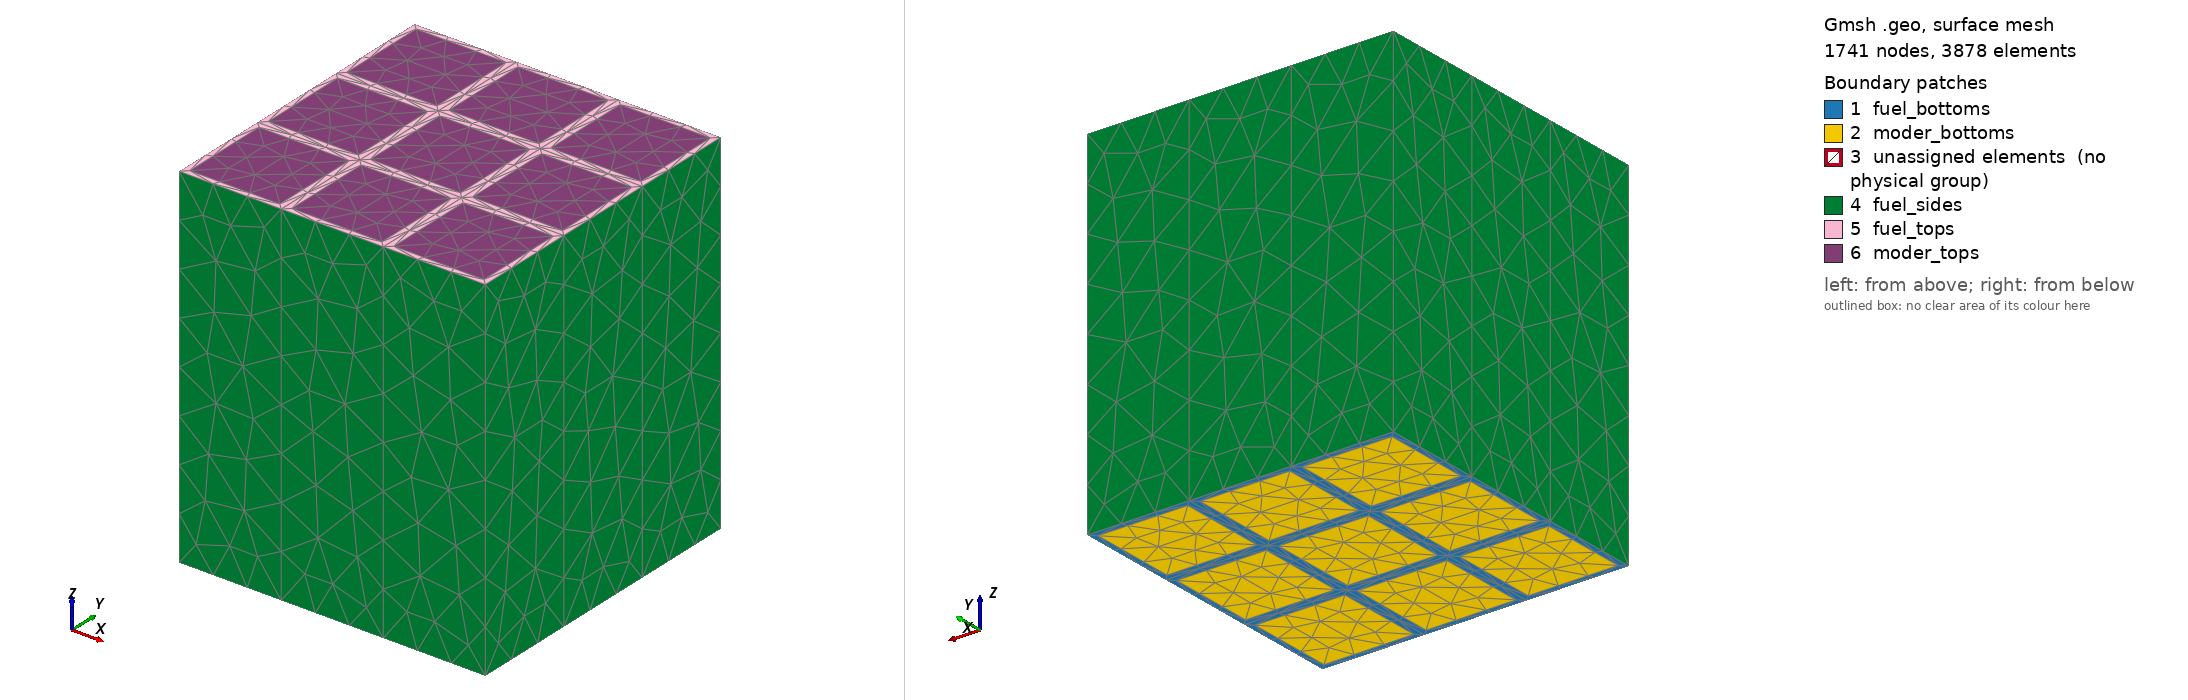

Gmsh geometry script, surface-meshed: 1741 nodes, 3878 surface elements. Boundary patches (legend numbers): 1 fuel_bottoms, 2 moder_bottoms, 3 unassigned elements (no physical group), 4 fuel_sides, 5 fuel_tops, 6 moder_tops. Left view from above one corner, right view from below the opposite corner. Legend entries are the model's physical surfaces; 'unassigned elements' are surfaces in no physical group. The drawing asked Gmsh for element sizes between 1% and 20% of the model's largest extent; the script's own settings can give other sizes.

=== mini_msre_cuboid.geo (drawn) ===
graph_sqc_rad = 2.54; // MSRE (cm) unless otherwise noted
fuel_sqc_rad = 2.8847; // See N and O columns of MSRE-properties.ods. Ensures correct volume fraction of .229
pitch = 2 * fuel_sqc_rad;
num_cells = 3;
height = 20; // p. 101 robertson design report part 1
lc = 2.5;

Point(1) = {-graph_sqc_rad, -graph_sqc_rad, 0, lc};
Point(2) = {graph_sqc_rad, -graph_sqc_rad, 0, lc};
Point(3) = {graph_sqc_rad, graph_sqc_rad, 0, lc};
Point(4) = {-graph_sqc_rad, graph_sqc_rad, 0, lc};
Line(1) = {4, 1};
Line(2) = {1, 2};
Line(3) = {3, 2};
Line(4) = {3, 4};
Point(5) = {-fuel_sqc_rad, -fuel_sqc_rad, 0, lc};
Point(6) = {-fuel_sqc_rad, fuel_sqc_rad, 0, lc};
Point(7) = {fuel_sqc_rad, fuel_sqc_rad, 0, lc};
Point(8) = {fuel_sqc_rad, -fuel_sqc_rad, 0, lc};
Line(5) = {6, 7};
Line(6) = {7, 8};
Line(7) = {8, 5};
Line(8) = {5, 6};
Line Loop(9) = {5, 6, 7, 8};
Line Loop(10) = {4, 1, 2, -3};
Plane Surface(11) = {9, 10};
Plane Surface(12) = {10};
fuel_surfaces[] = {11};
moder_surfaces[] = {12};
For xindex In {1:num_cells-1}
new_f_surface = Translate {xindex*pitch, 0, 0} {
  Duplicata { Surface{11}; }
};
fuel_surfaces += new_f_surface;
new_m_surface = Translate {xindex*pitch, 0, 0} {
  Duplicata { Surface{12}; }
};
moder_surfaces += new_m_surface;
EndFor // xindex

For yindex In {1:num_cells-1}
new_f_surface = Translate {0, yindex*pitch, 0} {
  Duplicata { Surface{11}; }
};
fuel_surfaces += new_f_surface;
new_m_surface = Translate {0, yindex*pitch, 0} {
  Duplicata { Surface{12}; }
};
moder_surfaces += new_m_surface;
EndFor // yindex

For xindex In {1:num_cells-1}
For yindex In {1:num_cells-1}
new_f_surface = Translate {xindex*pitch, yindex*pitch, 0} {
  Duplicata { Surface{11}; }
};
fuel_surfaces += new_f_surface;
new_m_surface = Translate {xindex*pitch, yindex*pitch, 0} {
  Duplicata { Surface{12}; }
};
moder_surfaces += new_m_surface;
EndFor // xindex
EndFor // yindex

fuel_volumes[] = {};
moder_volumes[] = {};
fuel_tops[] = {};
fuel_sides[] = {};
moder_tops[] = {};
For index In {0:num_cells*num_cells-1}
// For index In {3:5}
fuel_out[] = Extrude {0, 0, height} { Surface{fuel_surfaces[index]}; };
fuel_volumes += fuel_out[1];
fuel_tops += fuel_out[0];
If (index == 0)
fuel_sides += fuel_out[4];
fuel_sides += fuel_out[5];
ElseIf (index == num_cells * num_cells - 1)
fuel_sides += fuel_out[2];
fuel_sides += fuel_out[3];
ElseIf (index == num_cells -1)
fuel_sides += fuel_out[3];
fuel_sides += fuel_out[4];
ElseIf (index == 2 * num_cells - 2)
fuel_sides += fuel_out[5];
fuel_sides += fuel_out[2];
ElseIf (index < num_cells) // -y side
fuel_sides += fuel_out[4];
ElseIf (index < 2 * num_cells - 2) // -x side
fuel_sides += fuel_out[5];
ElseIf ((index - 2 * (num_cells - 1)) % (num_cells - 1) == 0)
fuel_sides += fuel_out[2];
ElseIf (index >= num_cells * num_cells - num_cells + 1 && index < num_cells * num_cells - 1)
fuel_sides += fuel_out[3];
EndIf
// If (index >= num_cells * (num_cells - 1) && index < num_cells * num_cells)// +y side
// fuel_sides += fuel_out[2];
// EndIf
// If (index % num_cells == num_cells - 1) // +x side
// fuel_sides += fuel_out[3];
// EndIf
moder_out[] = Extrude {0, 0, height} { Surface{moder_surfaces[index]}; };
moder_volumes += moder_out[1];
moder_tops += moder_out[0];
EndFor // index

Physical Volume ("fuel") = { fuel_volumes[] };
Physical Volume ("moder") = { moder_volumes[] };
tot_volumes = {};
tot_volumes[] = fuel_volumes[];
tot_volumes += moder_volumes[];
bound_surfs = {};
bound_surfs[] = fuel_surfaces[];
bound_surfs += moder_surfaces[];
bound_surfs += fuel_tops[];
bound_surfs += moder_tops[];
bound_surfs += fuel_sides[];

temp_diri_surfs = {};
temp_diri_surfs[] = fuel_surfaces[];
temp_diri_surfs += moder_surfaces[];
temp_diri_surfs += fuel_sides[];

temp_outflow_surfs = {};
temp_outflow_surfs[] = fuel_tops[];

temp_inflow_surfs = {};
temp_inflow_surfs[] = fuel_surfaces[];

// Physical Surface ("boundary") = { bound_surfs[] };
// Physical Surface ("temp_diri_bnd") = { temp_diri_surfs[] };
// Physical Surface ("temp_outflow_bnd") = { temp_outflow_surfs[] };
// Physical Surface ("temp_inflow_bnd") = { temp_inflow_surfs[] };
Physical Surface ("fuel_bottoms") = { fuel_surfaces[] };
Physical Surface ("fuel_tops") = { fuel_tops[] };
Physical Surface ("moder_bottoms") = { moder_surfaces[] };
Physical Surface ("moder_tops") = { moder_tops[] };
Physical Surface ("fuel_sides") = { fuel_sides[] };
